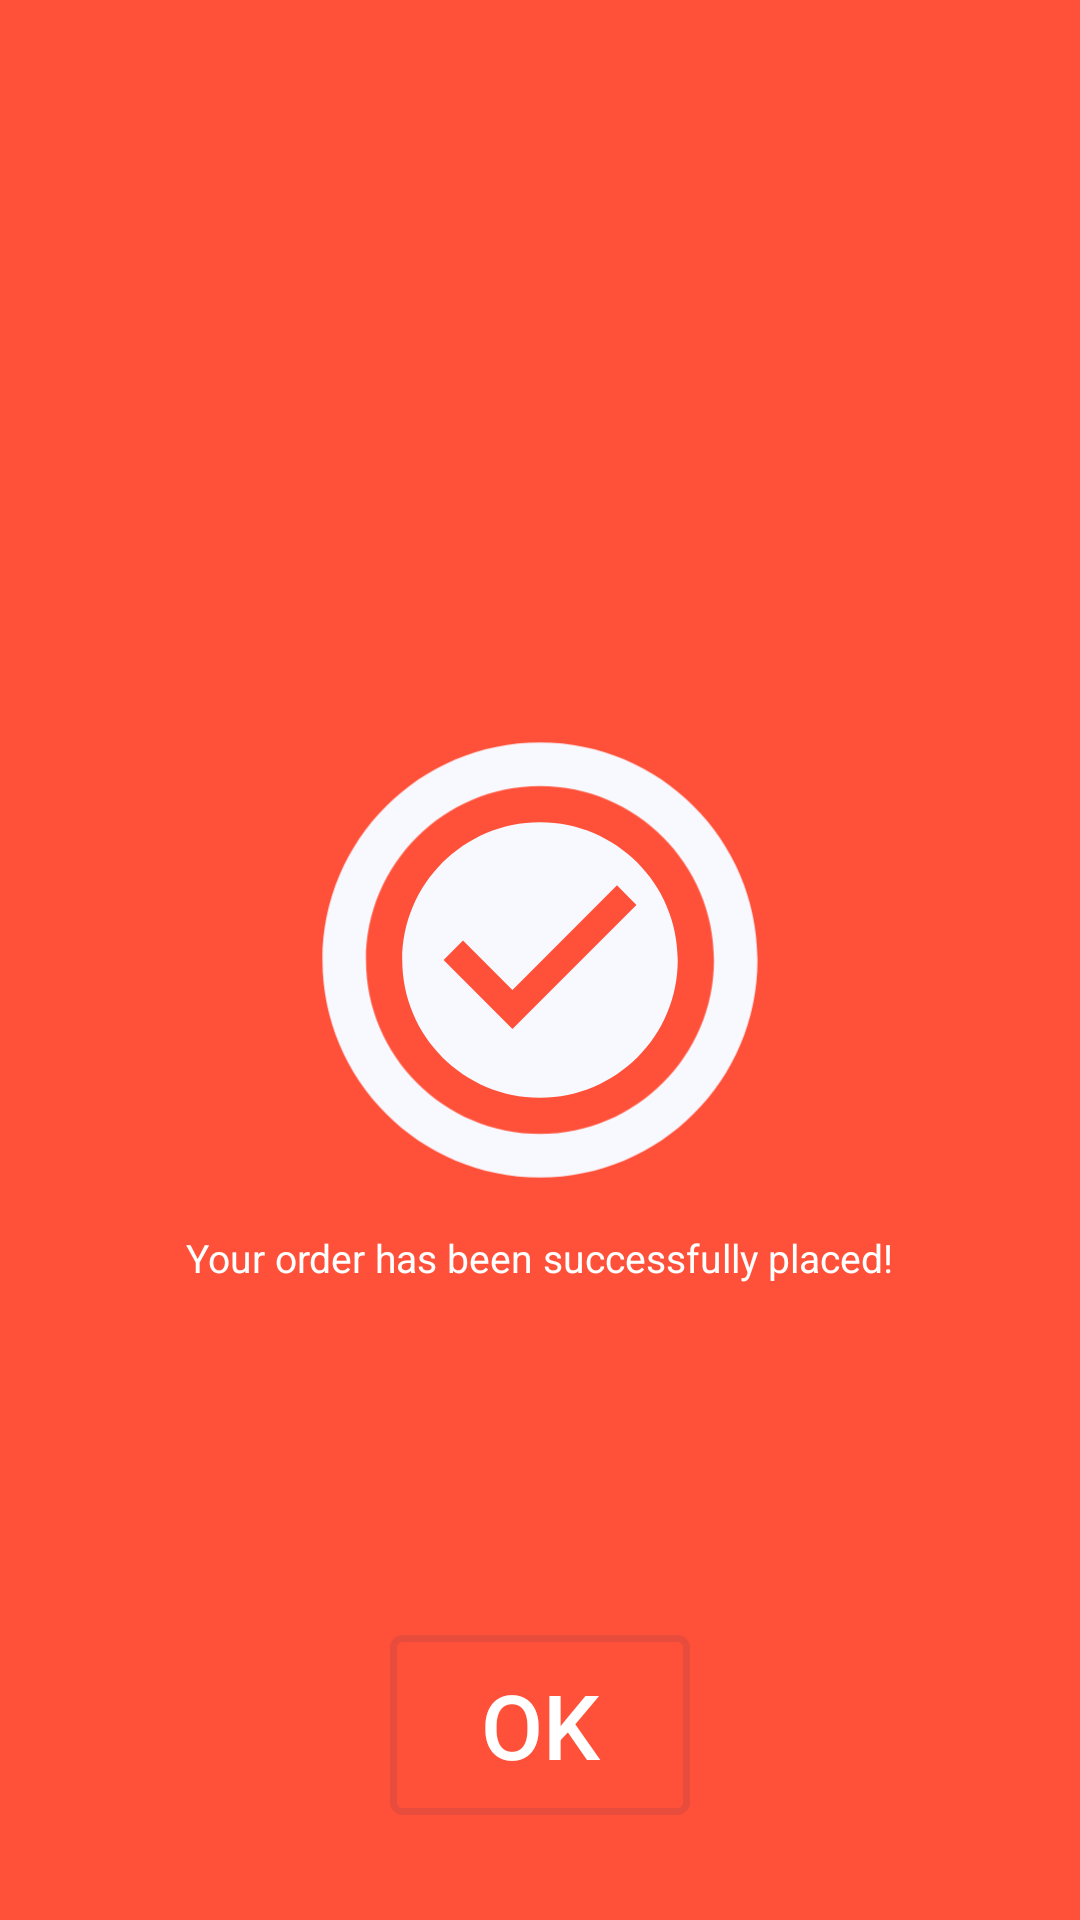

Layout XML and referenced resources for this Android screen:
<!-- AndroidManifest.xml: application theme AppTheme -->
<!-- res/layout/activity_placed.xml -->
<?xml version="1.0" encoding="utf-8"?>
<RelativeLayout xmlns:android="http://schemas.android.com/apk/res/android"
    android:layout_width="match_parent"
    android:layout_height="match_parent"
    android:background="@color/back"
    >

    <ImageView
        android:layout_width="190dp"
        android:layout_height="190dp"
        android:layout_gravity="center"
        android:layout_centerInParent="true"
        android:src="@drawable/ic_checked_foreground"
        />

    <ImageView
        android:id="@+id/round"
        android:layout_width="300dp"
        android:layout_height="300dp"
        android:layout_centerInParent="true"
        android:layout_gravity="center"
        android:src="@drawable/ic_round_foreground" />

    <TextView
        android:layout_width="wrap_content"
        android:layout_height="wrap_content"
        android:text="Your order has been successfully placed!"
        android:textColor="#fff"

        android:layout_below="@+id/round"
        android:layout_centerHorizontal="true"

        android:textSize="13dp"
        android:layout_marginTop="-60dp"/>
    <Button
        android:id="@+id/ok"
        android:layout_width="100dp"
        android:layout_height="60dp"
        android:text="Ok"
        android:textSize="30sp"
        android:layout_alignParentBottom="true"
        android:layout_centerHorizontal="true"
        android:textColor="#fff"
        android:background="@drawable/button_border"
        android:layout_marginBottom="35dp"/>

</RelativeLayout>
<!-- resources referenced by this layout -->
<resources>
  <color name="back">	#ff5139 </color>
  <!-- drawable button_border (drawable) -->
  <?xml version="1.0" encoding="utf-8"?>
  <shape xmlns:android="http://schemas.android.com/apk/res/android"
      android:shape="rectangle"
  
      >
  
      <corners android:radius="3dp" />
      <stroke android:width="7px" android:color="@color/colorPrimaryDark" />
  </shape>
  <!-- drawable ic_checked_foreground (drawable) -->
  <vector xmlns:android="http://schemas.android.com/apk/res/android"
      android:width="108dp"
      android:height="108dp"
      android:viewportWidth="108"
      android:viewportHeight="108"
      android:tint="#F8F9FF">
    <group android:scaleX="2.61"
        android:scaleY="2.61"
        android:translateX="22.68"
        android:translateY="22.68">
      <path
          android:fillColor="@android:color/white"
          android:pathData="M12,2C6.48,2 2,6.48 2,12s4.48,10 10,10 10,-4.48 10,-10S17.52,2 12,2zM10,17l-5,-5 1.41,-1.41L10,14.17l7.59,-7.59L19,8l-9,9z"/>
    </group>
  </vector>
  <!-- drawable ic_round_foreground (drawable) -->
  <vector xmlns:android="http://schemas.android.com/apk/res/android"
      android:width="108dp"
      android:height="108dp"
      android:viewportWidth="108"
      android:viewportHeight="108"
      android:tint="#F8F9FF">
    <group android:scaleX="2.61"
        android:scaleY="2.61"
        android:translateX="22.68"
        android:translateY="22.68">
      <path
          android:fillColor="@android:color/white"
          android:pathData="M12,4c4.41,0 8,3.59 8,8s-3.59,8 -8,8 -8,-3.59 -8,-8 3.59,-8 8,-8m0,-2C6.48,2 2,6.48 2,12s4.48,10 10,10 10,-4.48 10,-10S17.52,2 12,2z"/>
    </group>
  </vector>
  <style name="AppTheme" parent="Theme.AppCompat.Light.NoActionBar">
          
          <item name="colorPrimary">@color/colorPrimary</item>
          <item name="colorPrimaryDark">@color/colorPrimaryDark</item>
          <item name="colorAccent">@color/colorAccent</item>
      </style>
  <color name="colorPrimaryDark">#e74c3c</color>
  <color name="colorPrimary">  #ff5722 </color>
  <color name="colorAccent">#03DAC5</color>
</resources>
